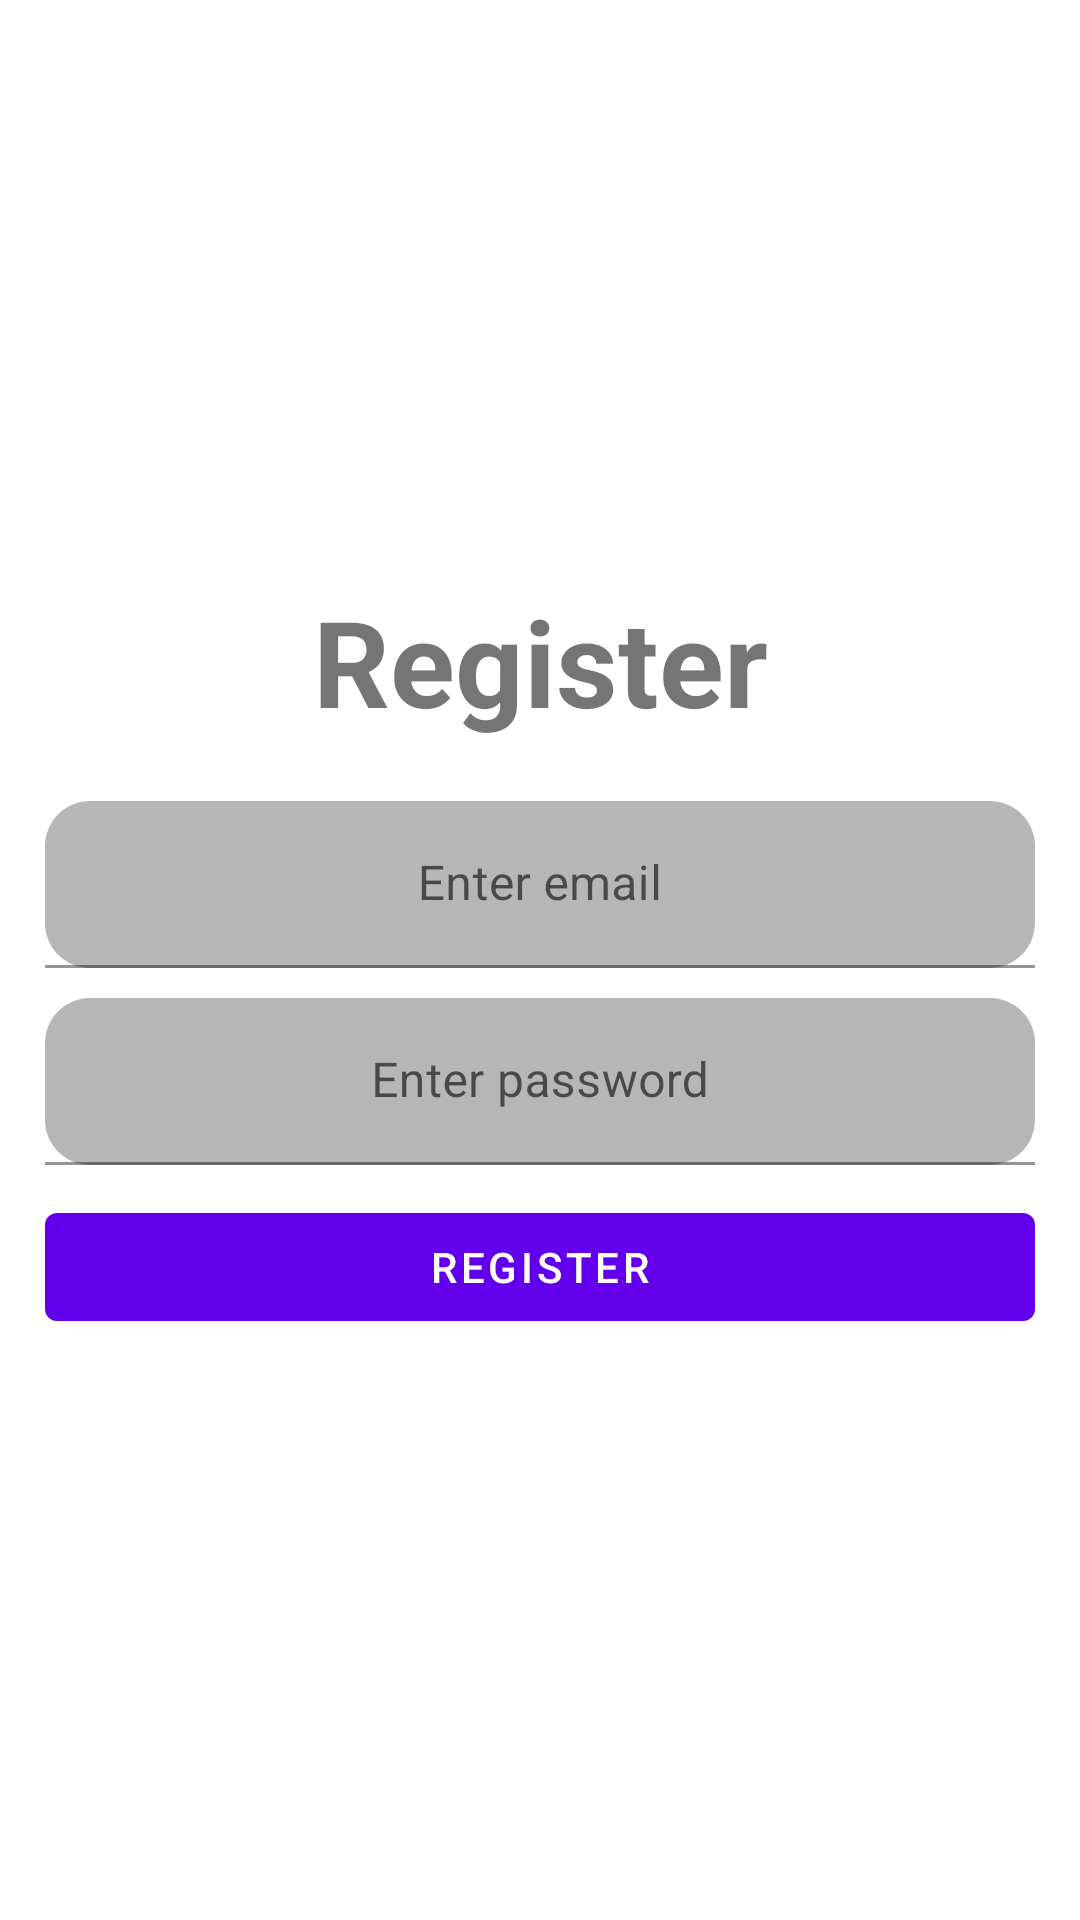

Write the Android layout XML for this screen, with the resource values it uses.
<!-- AndroidManifest.xml: application theme Theme.SpeechTranslation -->
<!-- res/layout/activity_register.xml -->
<?xml version="1.0" encoding="utf-8"?>
<LinearLayout xmlns:android="http://schemas.android.com/apk/res/android"
    xmlns:app="http://schemas.android.com/apk/res-auto"
    xmlns:tools="http://schemas.android.com/tools"
    android:layout_width="match_parent"
    android:layout_height="match_parent"
    tools:context=".Activities.Register"
    android:orientation="vertical"
    android:gravity="center"
    android:padding="15dp">

    <TextView
        android:id="@+id/tvRegister"
        android:layout_width="match_parent"
        android:layout_height="wrap_content"
        android:layout_marginBottom="20dp"
        android:gravity="center"
        android:text="@string/register"
        android:textSize="40sp"
        android:textStyle="bold" />
    <com.google.android.material.textfield.TextInputLayout
        android:layout_width="match_parent"
        android:layout_height="wrap_content"
        android:layout_marginBottom="10dp">
        <com.google.android.material.textfield.TextInputEditText
            android:layout_width="match_parent"
            android:layout_height="wrap_content"
            android:id="@+id/emailReg"
            android:gravity="center"
            android:hint="@string/email"
            android:background="@drawable/input_field"/>
    </com.google.android.material.textfield.TextInputLayout>
    <com.google.android.material.textfield.TextInputLayout
        android:layout_width="match_parent"
        android:layout_height="wrap_content">
        <com.google.android.material.textfield.TextInputEditText
            android:layout_width="match_parent"
            android:layout_height="wrap_content"
            android:id="@+id/passwordReg"
            android:hint="@string/password"
            android:inputType="textPassword"
            android:layout_marginBottom="10dp"
            android:background="@drawable/input_field"
            android:gravity="center"/>
    </com.google.android.material.textfield.TextInputLayout>
    <ProgressBar
        android:layout_width="wrap_content"
        android:layout_height="wrap_content"
        android:visibility="gone"
        android:id="@+id/pbRegistration"/>

    <Button
        android:layout_width="match_parent"
        android:layout_height="wrap_content"
        android:id="@+id/btnRegister"
        android:text="@string/register"/>

</LinearLayout>
<!-- resources referenced by this layout -->
<resources>
  <!-- drawable input_field (drawable) -->
  <?xml version="1.0" encoding="utf-8"?>
  <shape xmlns:android="http://schemas.android.com/apk/res/android">
      <size android:height="40dp"
          android:width="40dp"/>
      <solid android:color="@color/bg_layout"/>
      <corners android:radius="15dp"/>
  </shape>
  <string name="email">Enter email</string>
  <string name="password">Enter password</string>
  <string name="register">Register</string>
  <style name="Theme.SpeechTranslation" parent="Theme.MaterialComponents.DayNight.DarkActionBar">
          
          <item name="colorPrimary">@color/purple_500</item>
          <item name="colorPrimaryVariant">@color/purple_700</item>
          <item name="colorOnPrimary">@color/white</item>
          
          <item name="colorSecondary">@color/teal_200</item>
          <item name="colorSecondaryVariant">@color/teal_700</item>
          <item name="colorOnSecondary">@color/black</item>
          
          <item name="android:statusBarColor">?attr/colorPrimaryVariant</item>
          
      </style>
  <color name="bg_layout">#B6B6B6</color>
  <color name="purple_500">#FF6200EE</color>
  <color name="purple_700">#FF3700B3</color>
  <color name="white">#FFFFFFFF</color>
  <color name="teal_200">#FF03DAC5</color>
  <color name="teal_700">#FF018786</color>
  <color name="black">#FF000000</color>
</resources>
